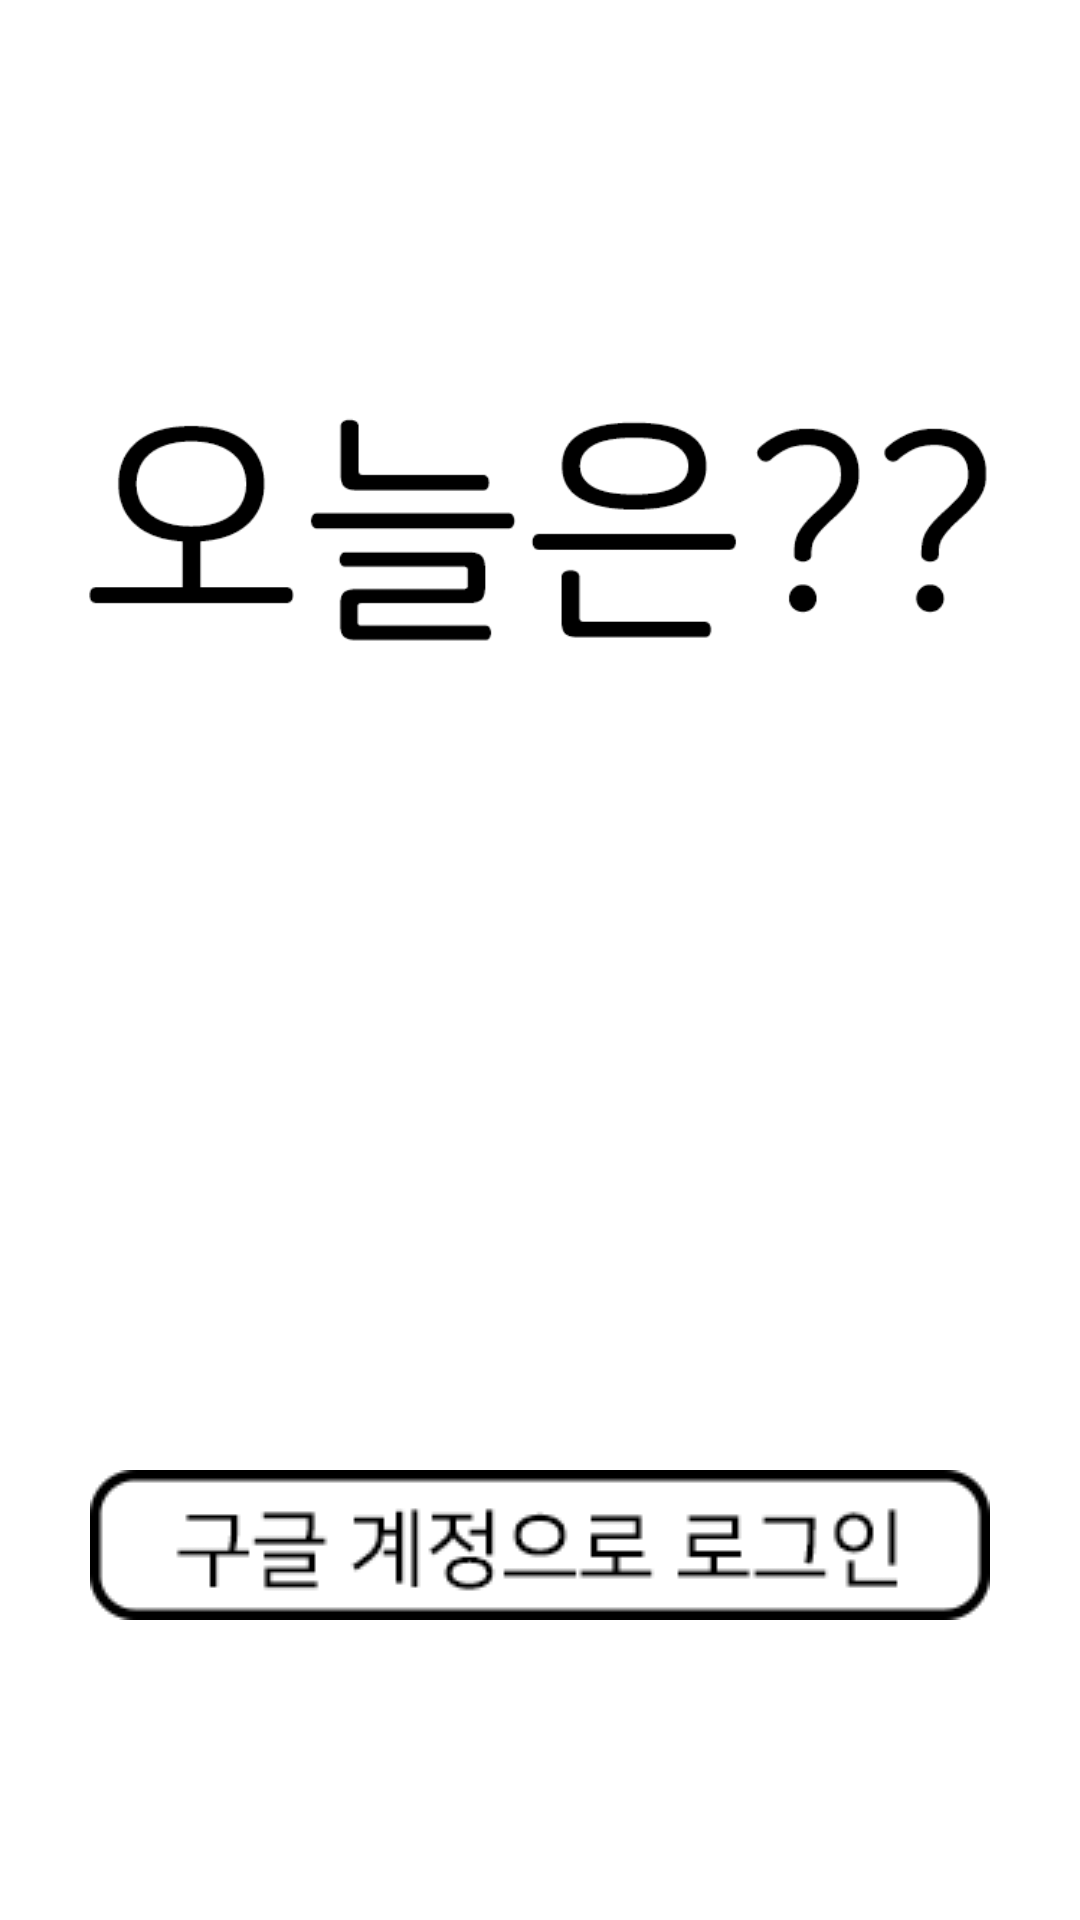

The Android layout XML behind this screen, and the referenced resources:
<!-- AndroidManifest.xml: application theme AppTheme -->
<!-- res/layout/activity_auth.xml -->
<?xml version="1.0" encoding="utf-8"?>
<android.support.constraint.ConstraintLayout xmlns:android="http://schemas.android.com/apk/res/android"
    xmlns:app="http://schemas.android.com/apk/res-auto"
    xmlns:tools="http://schemas.android.com/tools"
    android:layout_width="match_parent"
    android:layout_height="match_parent"
    android:background="@drawable/todayiss"
    tools:context=".AuthActivity">

    <LinearLayout
        android:layout_width="match_parent"
        android:layout_height="match_parent"
        android:layout_marginBottom="100dp"
        android:orientation="vertical"
        app:layout_constraintBottom_toBottomOf="parent"
        app:layout_constraintTop_toTopOf="parent"
        app:layout_constraintVertical_bias="1.0"
        tools:layout_editor_absoluteX="63dp">

        <LinearLayout
            android:layout_width="match_parent"
            android:layout_height="match_parent"
            android:gravity="center"
            android:orientation="horizontal">

            <ImageButton
                android:id="@+id/SignButton"
                android:layout_width="wrap_content"
                android:layout_height="wrap_content"
                android:layout_gravity="bottom|center"
                android:background="@color/fui_bgGoogle"
                app:srcCompat="@drawable/guu"
                tools:layout_editor_absoluteX="42dp"
                tools:layout_editor_absoluteY="461dp" />
        </LinearLayout>

    </LinearLayout>

</android.support.constraint.ConstraintLayout>
<!-- resources referenced by this layout -->
<resources>
  <!-- drawable guu: png bitmap (drawable, 3355 bytes) -->
  <!-- drawable todayiss: png bitmap (drawable, 15236 bytes) -->
  <style name="AppTheme" parent="Theme.AppCompat.Light.NoActionBar">
          
          <item name="colorPrimary">@color/colorPrimary</item>
          <item name="colorPrimaryDark">@color/colorPrimaryDark</item>
          <item name="colorAccent">@color/colorAccent</item>
      </style>
  <color name="colorPrimary">#ebe832</color>
  <color name="colorPrimaryDark">#303F9F</color>
  <color name="colorAccent">#FF4081</color>
</resources>
